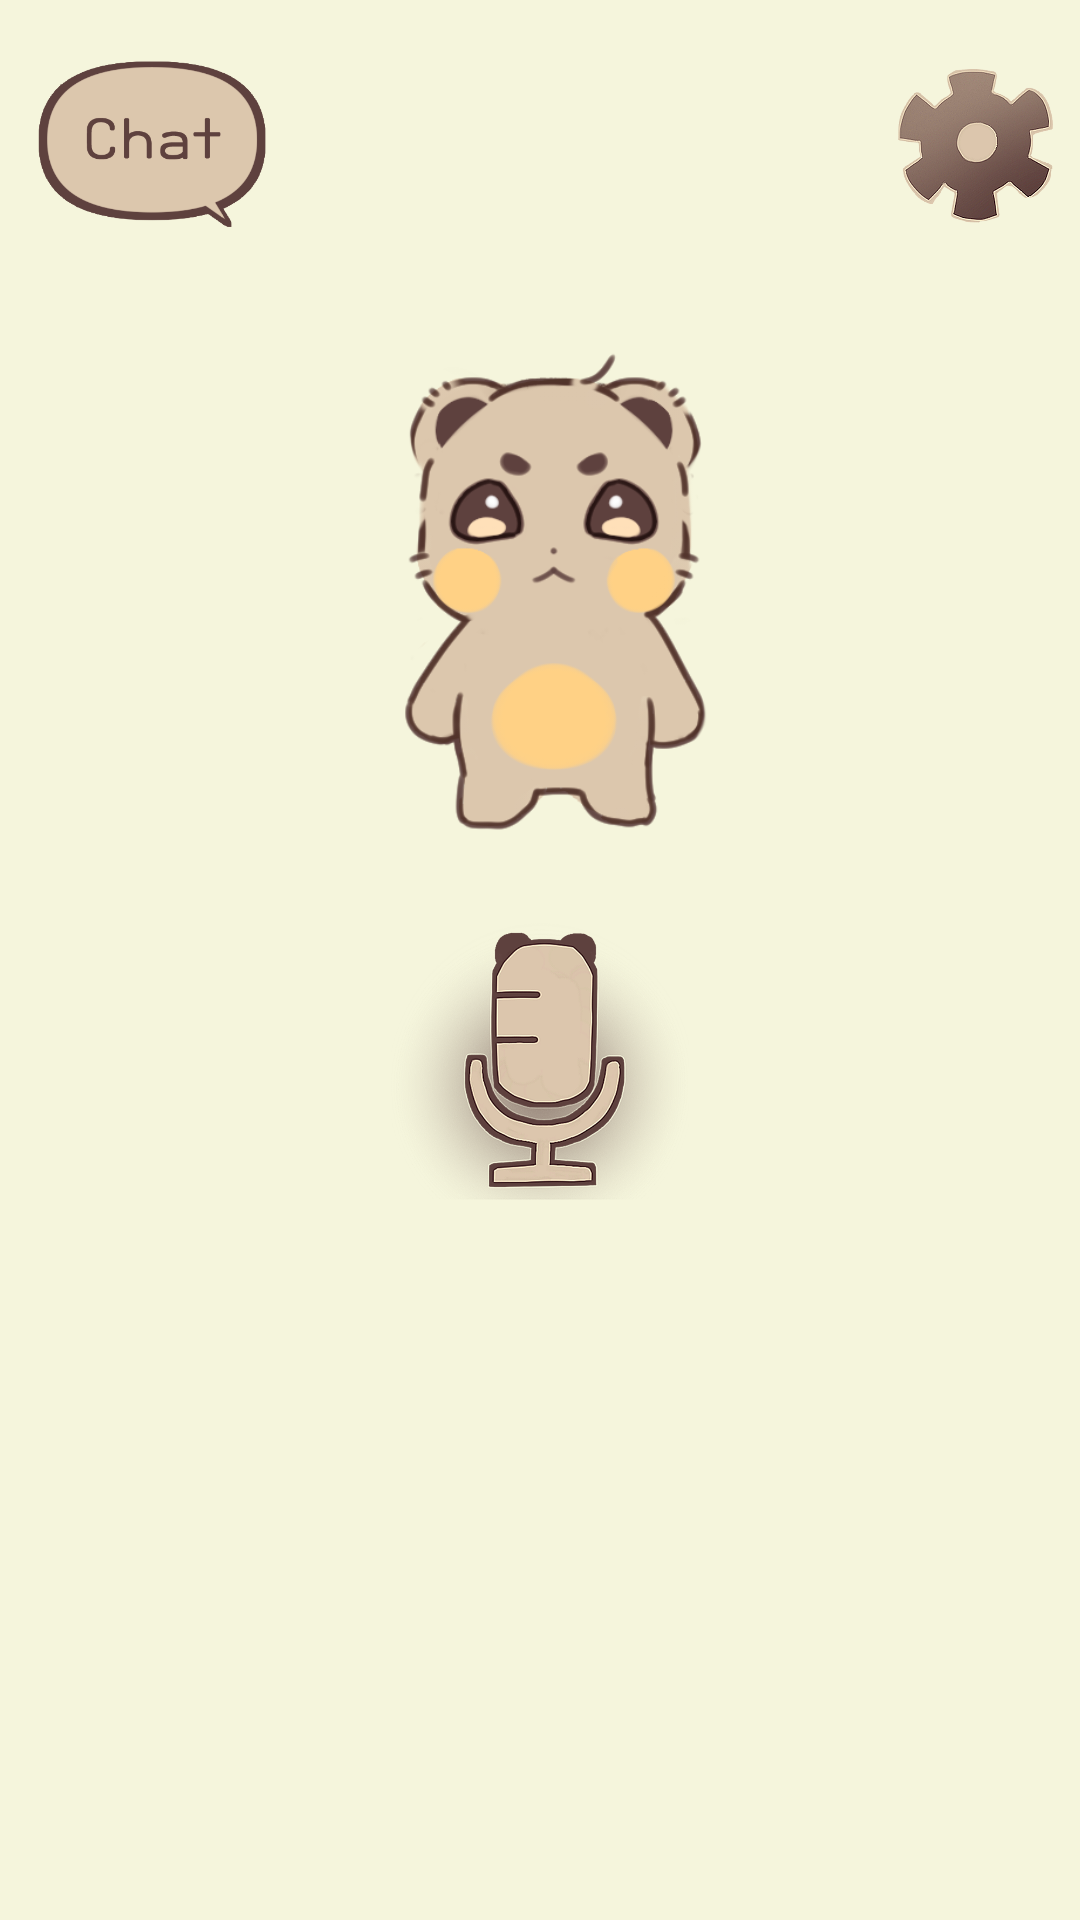

The Android layout XML behind this screen, and the referenced resources:
<!-- AndroidManifest.xml: application theme Theme.Aifirend -->
<!-- res/layout/activity_main_1.xml -->
<?xml version="1.0" encoding="utf-8"?>
<LinearLayout xmlns:android="http://schemas.android.com/apk/res/android"
    xmlns:app="http://schemas.android.com/apk/res-auto"
    xmlns:tools="http://schemas.android.com/tools"
    android:layout_width="match_parent"
    android:layout_height="match_parent"
    android:background="#f5f5dc"
    android:orientation="vertical"
    tools:context=".MainActivity">

    <RelativeLayout
        android:layout_width="match_parent"
        android:layout_height="100dp">

        <ImageButton
            android:id="@+id/setbtn"
            android:layout_width="70dp"
            android:layout_height="wrap_content"
            android:layout_alignParentEnd="true"
            android:background="#00FFFFFF"
            android:onClick="pageset"
            android:scaleType="fitCenter"
            android:src="@drawable/set" />

        <ImageButton
            android:id="@+id/chatbtn"
            android:layout_width="100dp"
            android:layout_height="wrap_content"
            android:background="#00FFFFFF"
            android:scaleType="fitCenter"
            app:srcCompat="@drawable/talk" />

    </RelativeLayout>

    <FrameLayout
        android:layout_width="match_parent"
        android:layout_height="wrap_content">

        <ImageView
            android:id="@+id/characterImageView"
            android:layout_width="200dp"
            android:layout_height="200dp"
            android:layout_gravity="center"
            android:scaleType="centerCrop"
            android:src="@drawable/chara" />

        <ImageView
            android:id="@+id/happy"
            android:layout_width="200dp"
            android:layout_height="200dp"
            android:layout_gravity="center"
            android:scaleType="centerCrop"
            android:src="@drawable/happy"
            android:visibility="invisible" />

        <ImageView
            android:id="@+id/sad"
            android:layout_width="200dp"
            android:layout_height="200dp"
            android:layout_gravity="center"
            android:scaleType="centerCrop"
            android:src="@drawable/sad"
            android:visibility="invisible" />

        <ImageView
            android:id="@+id/angry"
            android:layout_width="200dp"
            android:layout_height="200dp"
            android:layout_gravity="center"
            android:scaleType="centerCrop"
            android:src="@drawable/angry"
            android:visibility="invisible" />

        <ImageView
            android:id="@+id/sadeft"
            android:layout_width="200dp"
            android:layout_height="200dp"
            android:layout_gravity="center"
            android:scaleType="centerCrop"
            android:src="@drawable/sadeft1"
            android:visibility="invisible" />

        <ImageView
            android:id="@+id/happyeft"
            android:layout_width="200dp"
            android:layout_height="200dp"
            android:layout_gravity="center"
            android:scaleType="centerCrop"
            android:src="@drawable/happyeft1"
            android:visibility="invisible" />

        <ImageView
            android:id="@+id/wait"
            android:layout_width="200dp"
            android:layout_height="200dp"
            android:layout_gravity="center"
            android:scaleType="centerCrop"
            android:src="@drawable/waiting"
            android:visibility="invisible" />
    </FrameLayout>

    <LinearLayout
        android:layout_width="match_parent"
        android:layout_height="wrap_content">

        <ImageButton
            android:id="@+id/mikebtn"
            android:layout_width="match_parent"
            android:layout_height="100dp"
            android:layout_weight="1"
            android:background="#00FFFFFF"
            android:scaleType="fitCenter"
            app:srcCompat="@drawable/mike" />


    </LinearLayout>

</LinearLayout>
<!-- resources referenced by this layout -->
<resources>
  <!-- drawable angry: png bitmap (drawable, 63907 bytes) -->
  <!-- drawable chara: png bitmap (drawable, 64422 bytes) -->
  <!-- drawable happy: png bitmap (drawable, 60712 bytes) -->
  <!-- drawable happyeft1: png bitmap (drawable, 9780 bytes) -->
  <!-- drawable mike: png bitmap (drawable, 169582 bytes) -->
  <!-- drawable sad: png bitmap (drawable, 60600 bytes) -->
  <!-- drawable sadeft1: png bitmap (drawable, 4525 bytes) -->
  <!-- drawable set: png bitmap (drawable, 190224 bytes) -->
  <!-- drawable talk: png bitmap (drawable, 21846 bytes) -->
  <!-- drawable waiting: png bitmap (drawable, 14443 bytes) -->
  <style name="Theme.Aifirend" parent="Theme.AppCompat.DayNight.NoActionBar">
          
          <item name="colorPrimary">@color/white</item>
          <item name="colorPrimaryVariant">#f5f5dc</item>
          <item name="colorOnPrimary">@color/white</item>
          <item name="android:windowLightStatusBar" tools:targetApi="m">true</item>
          
          <item name="colorSecondary">@color/teal_200</item>
          <item name="colorSecondaryVariant">@color/teal_700</item>
          <item name="colorOnSecondary">@color/white</item>
          
          <item name="android:statusBarColor">@android:color/transparent</item>
          <item name="android:windowTranslucentStatus">true</item>
          <item name="android:windowTranslucentNavigation">true</item>
          
          <item name="android:buttonStyle">@style/ddButtonFontStyle</item>
          <item name="android:editTextStyle">@style/ddEditTextFontStyle</item>
          <item name="android:radioButtonStyle">@style/ddRadioButtonFontStyle</item>
          <item name="android:checkboxStyle">@style/ddCheckboxFontStyle</item>
          <item name="android:textViewStyle">@style/ddTextViewFontStyle</item>
      </style>
  <color name="white">#FFFFFFFF</color>
  <color name="teal_200">#FF03DAC5</color>
  <color name="teal_700">#FF018786</color>
  <style name="ddButtonFontStyle" parent="@android:style/Widget.DeviceDefault.Button.Borderless">
          <item name="android:fontFamily">@font/dongdong</item>
      </style>
  <style name="ddEditTextFontStyle" parent="@android:style/Widget.DeviceDefault.EditText">
          <item name="android:fontFamily">@font/dongdong</item>
      </style>
  <style name="ddRadioButtonFontStyle" parent="@android:style/Widget.DeviceDefault.CompoundButton.RadioButton">
          <item name="android:fontFamily">@font/dongdong</item>
      </style>
  <style name="ddCheckboxFontStyle" parent="@android:style/Widget.DeviceDefault.CompoundButton.CheckBox">
          <item name="android:fontFamily">@font/dongdong</item>
      </style>
  <style name="ddTextViewFontStyle" parent="@android:style/Widget.DeviceDefault.TextView">
          <item name="android:fontFamily">@font/dongdong</item>
      </style>
</resources>
